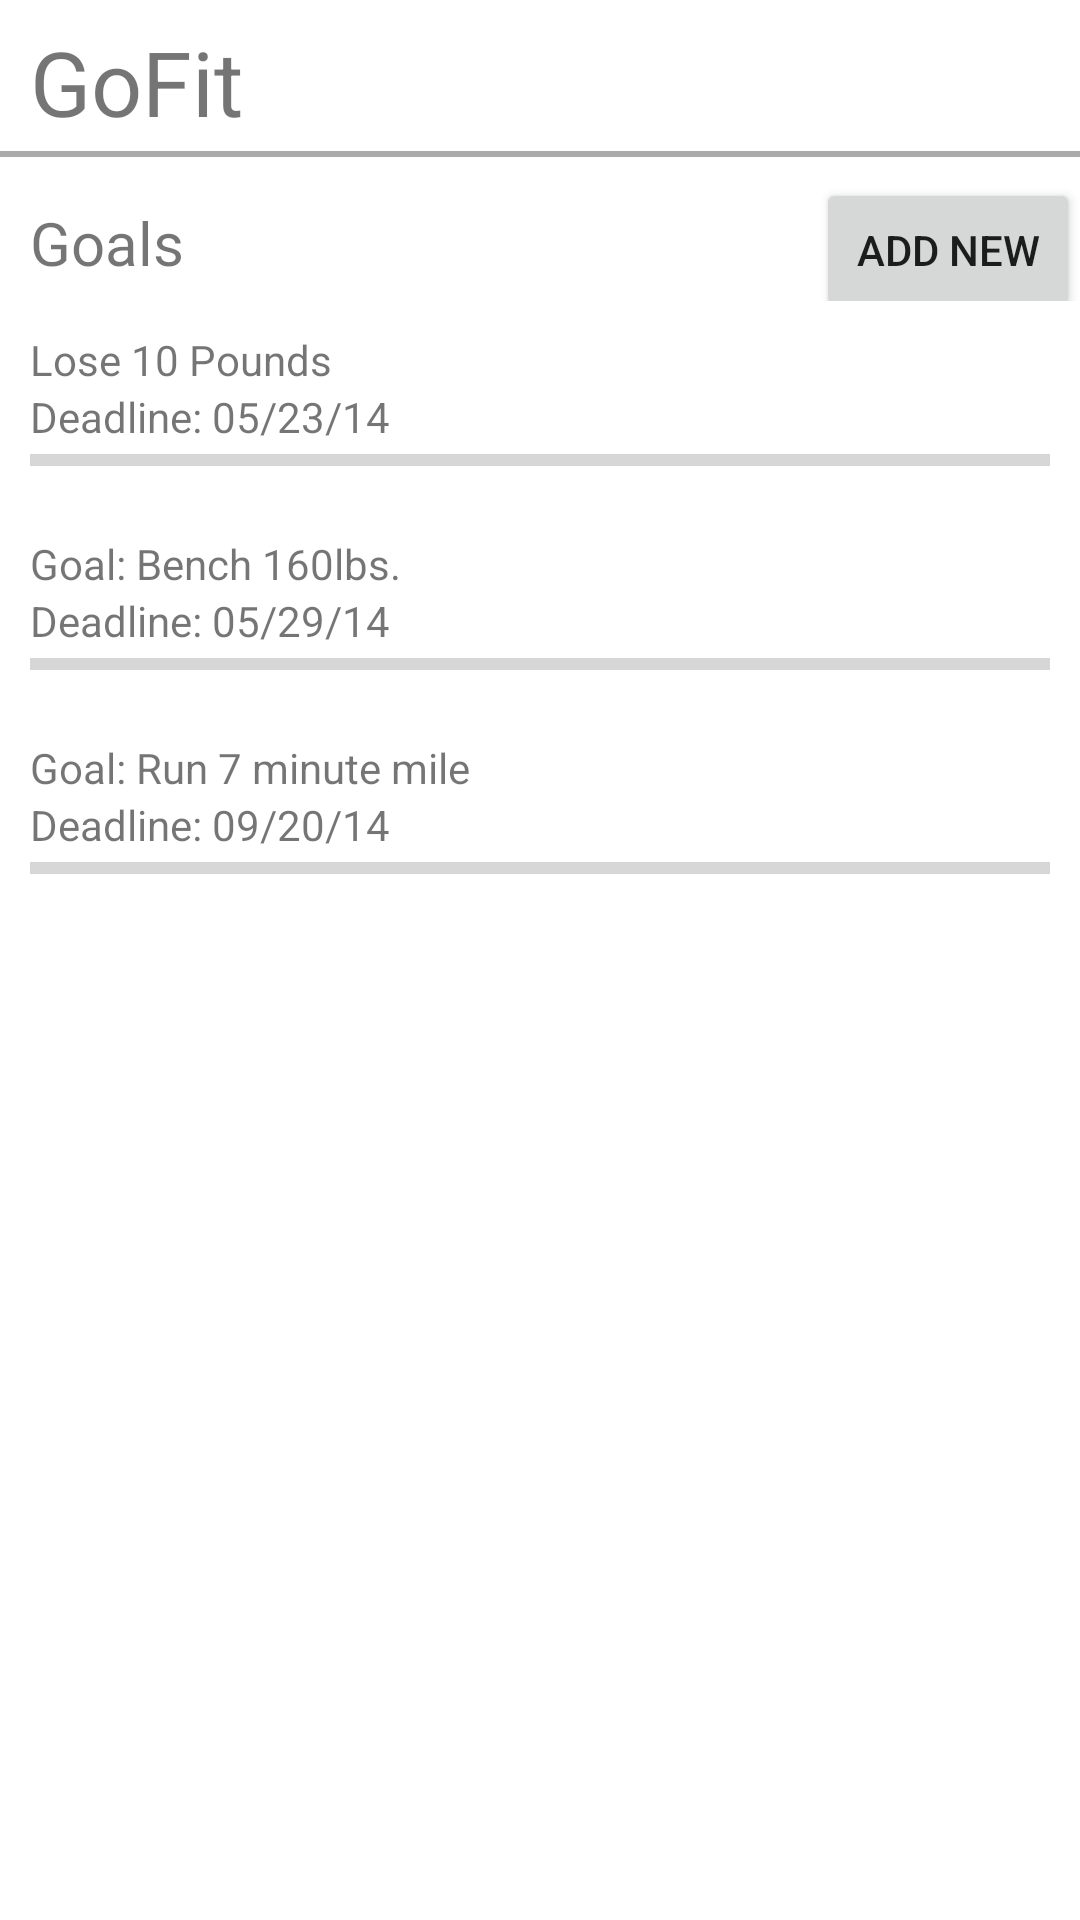

Android layout source for this screen:
<!-- AndroidManifest.xml: fallback theme Theme.MaterialComponents.DayNight.NoActionBar -->
<!-- res/layout/gofit_goals.xml -->
<?xml version="1.0" encoding="utf-8"?>
<LinearLayout xmlns:android="http://schemas.android.com/apk/res/android"
    xmlns:tools="http://schemas.android.com/tools"
    android:layout_width="fill_parent"
    android:layout_height="fill_parent"
    android:background="#FFFFFF"
    android:orientation="vertical"
    android:paddingTop="7dp"
    tools:ignore="InefficientWeight" >

    <TextView
        android:id="@+id/goals_nav"
        android:layout_width="match_parent"
        android:layout_height="wrap_content"
        android:ems="10"
        android:paddingBottom="3dp"
        android:paddingLeft="10dp"
        android:text="@string/app_name"
        android:textSize="30sp" />

    <View
        android:layout_width="fill_parent"
        android:layout_height="2dp"
        android:background="@android:color/darker_gray"
        android:paddingTop="40dp" />

    <LinearLayout
        android:layout_width="match_parent"
        android:layout_height="wrap_content" >

        <TextView
            android:id="@+id/goals_text1"
            android:layout_width="186dp"
            android:layout_height="wrap_content"
            android:layout_weight="0.95"
            android:ems="10"
            android:paddingLeft="10dp"
            android:paddingTop="15dp"
            android:text="@string/goals_text1"
            android:textSize="20sp" />

        <Button
            android:id="@+id/goals_button1"
            android:layout_width="wrap_content"
            android:layout_height="wrap_content"
            android:text="@string/goals_buttontext1" />
    </LinearLayout>

    <LinearLayout
        android:layout_width="match_parent"
        android:layout_height="wrap_content"
        android:layout_margin="10dp"
        android:orientation="vertical" >

        <TextView
            android:id="@+id/goals_text2"
            android:layout_width="wrap_content"
            android:layout_height="wrap_content"
            android:text="@string/goals_text2" />

        <TextView
            android:id="@+id/goals_text3"
            android:layout_width="wrap_content"
            android:layout_height="wrap_content"
            android:text="@string/goals_text3" />

        <ProgressBar
            android:id="@+id/goals_progressBar1"
            style="?android:attr/progressBarStyleHorizontal"
            android:layout_width="match_parent"
            android:layout_height="10dp" />

    </LinearLayout>
    
    <LinearLayout
        android:layout_width="match_parent"
        android:layout_height="wrap_content"
        android:layout_margin="10dp"
        android:orientation="vertical" >

        <TextView
            android:id="@+id/goals_text4"
            android:layout_width="wrap_content"
            android:layout_height="wrap_content"
            android:text="@string/goals_text4" />

        <TextView
            android:id="@+id/goals_text5"
            android:layout_width="wrap_content"
            android:layout_height="wrap_content"
            android:text="@string/goals_text5" />

        <ProgressBar
            android:id="@+id/goals_progressBar2"
            style="?android:attr/progressBarStyleHorizontal"
            android:layout_width="match_parent"
            android:layout_height="10dp" />

    </LinearLayout>
    
    <LinearLayout
        android:layout_width="match_parent"
        android:layout_height="wrap_content"
        android:layout_margin="10dp"
        android:orientation="vertical" >

        <TextView
            android:id="@+id/goals_text6"
            android:layout_width="wrap_content"
            android:layout_height="wrap_content"
            android:text="@string/goals_text6" />

        <TextView
            android:id="@+id/goals_text7"
            android:layout_width="wrap_content"
            android:layout_height="wrap_content"
            android:text="@string/goals_text7" />

        <ProgressBar
            android:id="@+id/goals_progressBar3"
            style="?android:attr/progressBarStyleHorizontal"
            android:layout_width="match_parent"
            android:layout_height="10dp" />

    </LinearLayout>

</LinearLayout>
<!-- resources referenced by this layout -->
<resources>
  <string name="app_name">GoFit</string>
  <string name="goals_buttontext1">Add New</string>
  <string name="goals_text1">Goals</string>
  <string name="goals_text2">Lose 10 Pounds</string>
  <string name="goals_text3">Deadline: 05/23/14</string>
  <string name="goals_text4">Goal: Bench 160lbs.</string>
  <string name="goals_text5">Deadline: 05/29/14</string>
  <string name="goals_text6">Goal: Run 7 minute mile</string>
  <string name="goals_text7">Deadline: 09/20/14</string>
</resources>
